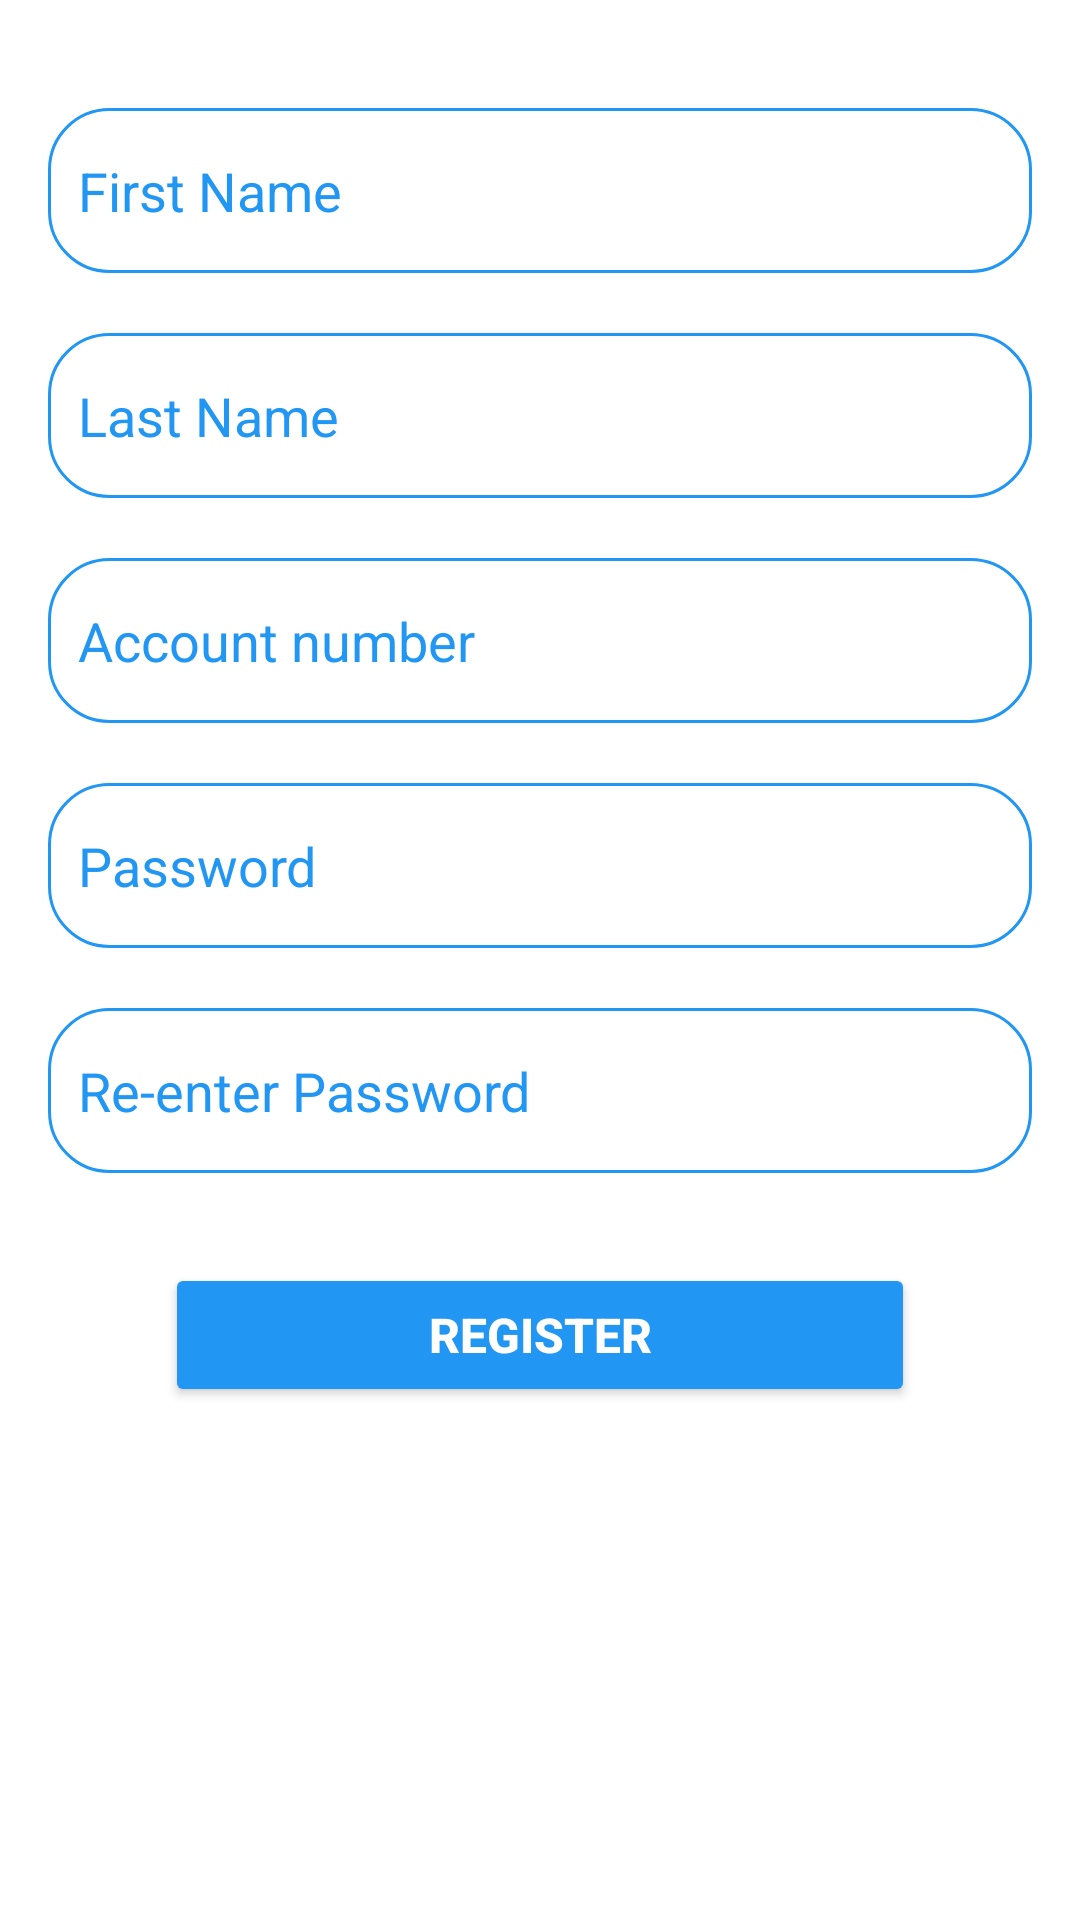

Layout XML and referenced resources for this Android screen:
<!-- AndroidManifest.xml: application theme Theme.Capstonedswms -->
<!-- res/layout/fragment_create_admin.xml -->
<?xml version="1.0" encoding="utf-8"?>
<FrameLayout xmlns:android="http://schemas.android.com/apk/res/android"
    xmlns:tools="http://schemas.android.com/tools"
    android:layout_width="match_parent"
    android:layout_height="match_parent"
    android:background="@color/white"
    xmlns:app="http://schemas.android.com/apk/res-auto"
    tools:context=".CreateAdminFragment">

    

    <LinearLayout
        android:layout_width="match_parent"
        android:layout_height="wrap_content"
        android:padding="16dp"
        android:orientation="vertical">

        <EditText
            android:layout_marginTop="20dp"
            android:id="@+id/etfirstname"
            android:layout_width="match_parent"
            android:textColorHint="@color/blue"
            android:layout_height="55dp"
            android:hint="First Name"
            android:textColor="@color/blue"
            android:digits="abcdefghijklmnñopqrstuvwxyzABCDEFGHIJKLMNOPQRSTUVWXYZ ."
            android:background="@drawable/et_bg"
            android:padding="10dp"/>















        <EditText
            android:layout_marginTop="20dp"
            android:id="@+id/etlastname"
            android:layout_width="match_parent"
            android:layout_height="55dp"
            android:hint="Last Name"
            android:digits="abcdefghijklmnñopqrstuvwxyzABCDEFGHIJKLMNOPQRSTUVWXYZ ."
            android:textColor="@color/blue"
            android:textColorHint="@color/blue"
            android:background="@drawable/et_bg"
            android:padding="10dp"/>

        <EditText
            android:id="@+id/etnumber"
            android:layout_width="match_parent"
            android:layout_height="55dp"
            android:layout_marginTop="20dp"
            android:background="@drawable/et_bg"
            android:hint="Account number"
            android:textColor="@color/blue"
            android:textColorHint="@color/blue"
            android:inputType="number"
            android:padding="10dp" />

        <EditText
            android:layout_marginTop="20dp"
            android:id="@+id/etpass"
            android:layout_width="match_parent"
            android:layout_height="55dp"
            android:hint="Password"
            android:textColorHint="@color/blue"
            android:maxLength="15"
            android:textColor="@color/blue"
            android:background="@drawable/et_bg"
            android:padding="10dp"/>

        <EditText
            android:layout_marginTop="20dp"
            android:id="@+id/etconpass"
            android:layout_width="match_parent"
            android:layout_height="55dp"
            android:hint="Re-enter Password"
            android:textColorHint="@color/blue"
            android:textColor="@color/blue"
            android:background="@drawable/et_bg"
            android:padding="10dp"/>

        <Button
            android:layout_width="250dp"
            android:layout_gravity="center"
            android:layout_height="wrap_content"
            android:layout_marginTop="30dp"
            android:backgroundTint="@color/blue"
            android:textStyle="bold"
            android:id="@+id/btnregister"
            android:textSize="16sp"
            android:textColor="@color/white"
            android:text="REGISTER"/>


    </LinearLayout>

</FrameLayout>
<!-- resources referenced by this layout -->
<resources>
  <color name="blue">#2196F3</color>
  <color name="white">#FFFFFFFF</color>
  <!-- drawable et_bg (drawable) -->
  <?xml version="1.0" encoding="utf-8"?>
  <shape xmlns:android="http://schemas.android.com/apk/res/android">
      <stroke
          android:color="@color/blue"
          android:width="1dp"/>
      <corners
          android:radius="20dp"/>
  
  </shape>
  <style name="Theme.Capstonedswms" parent="Base.Theme.Capstonedswms" />
  <style name="Base.Theme.Capstonedswms" parent="Theme.Material3.Light.NoActionBar">
          
          <item name="android:windowBackground">@color/white</item>
          <item name="colorPrimaryDark">@null</item>
          <item name="colorPrimary">@color/darkgreen</item>
          <item name="colorAccent">@color/black</item>
  
  
  
  
  
  
  
  
  
      </style>
  <color name="darkgreen">#385802</color>
  <color name="black">#FF000000</color>
</resources>
